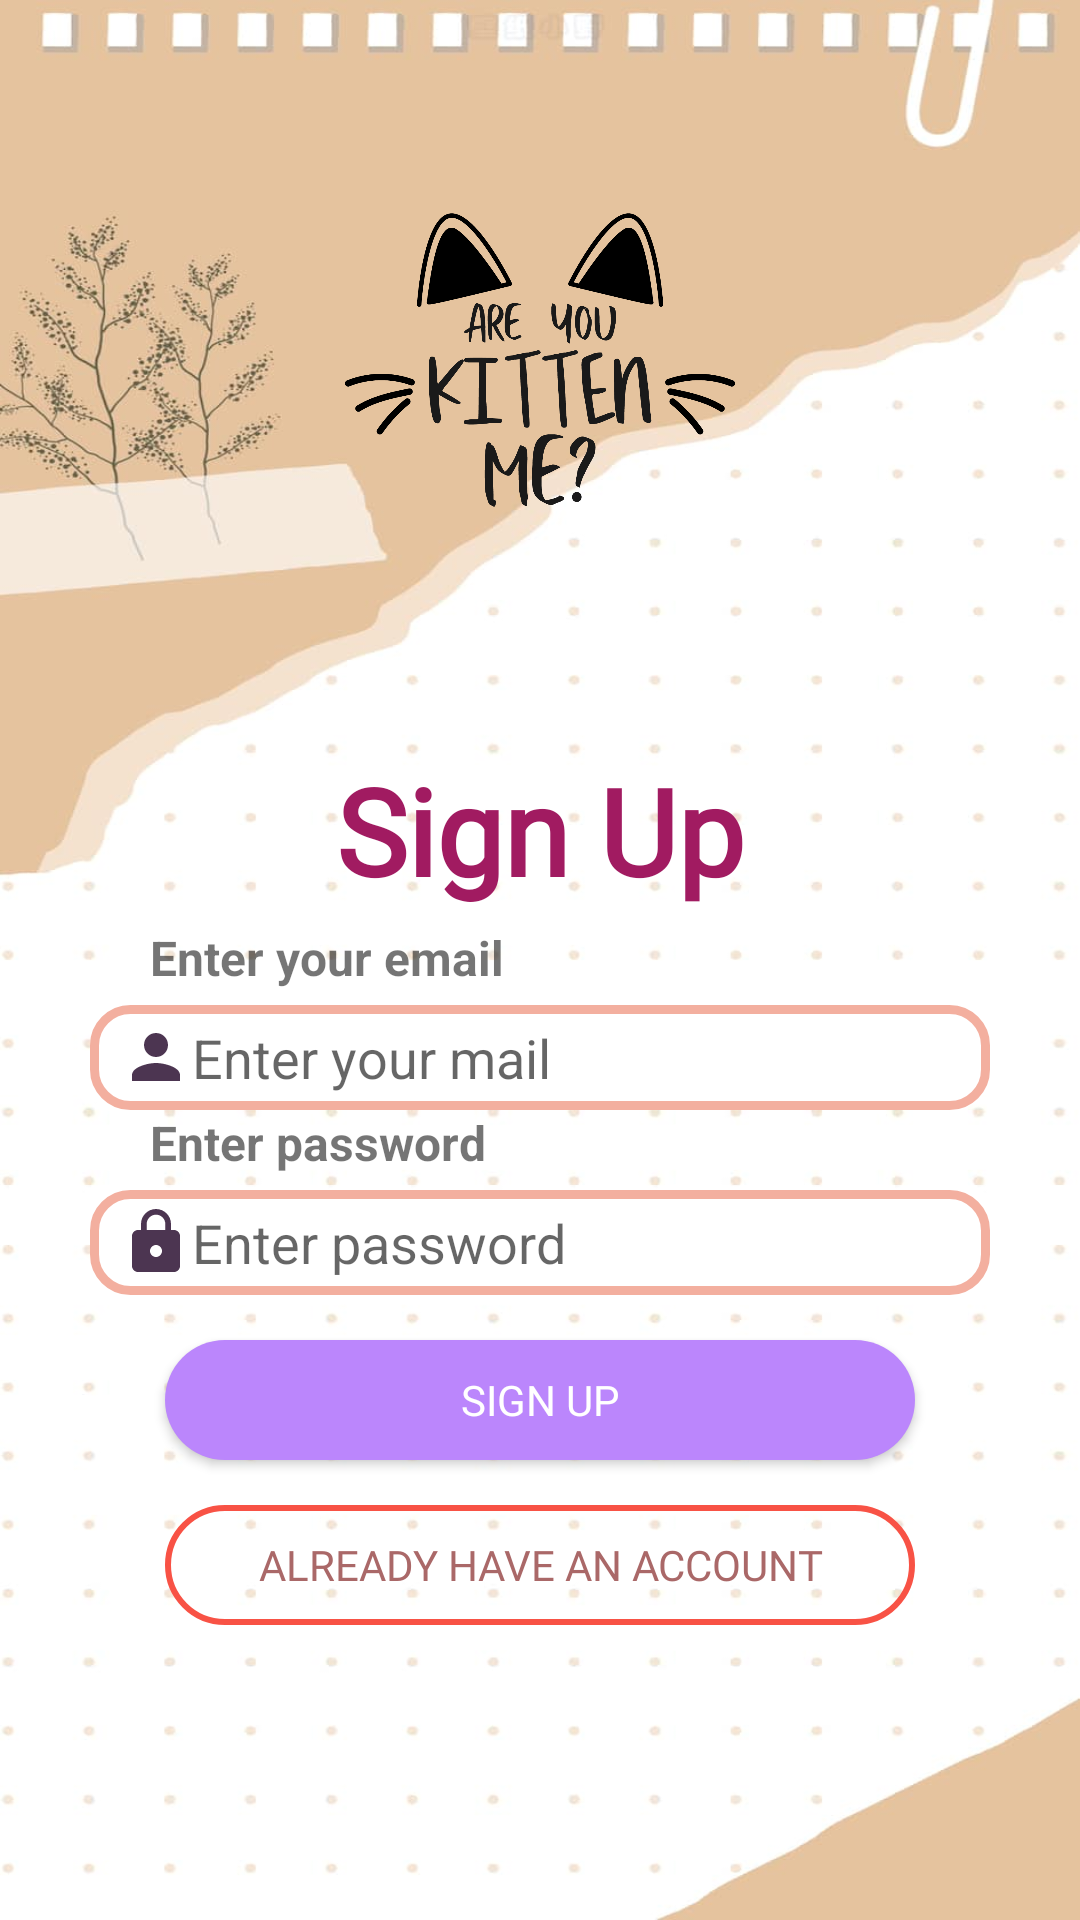

Reconstruct the res/layout file that produces this screen, plus the resources it refers to.
<!-- AndroidManifest.xml: application theme Theme.ComicApp -->
<!-- res/layout/activity_sign_up.xml -->
<?xml version="1.0" encoding="utf-8"?>
<LinearLayout xmlns:android="http://schemas.android.com/apk/res/android"
    xmlns:app="http://schemas.android.com/apk/res-auto"
    xmlns:tools="http://schemas.android.com/tools"
    android:layout_width="match_parent"
    android:layout_height="match_parent"
    android:orientation="vertical"
    android:background="@drawable/login_signup_background">
    <ImageView
        android:layout_marginTop="20dp"
        android:layout_gravity="center"
        android:src="@drawable/login_typography"
        android:layout_width="200dp"
        android:layout_height="200dp"/>
    <TextView
        android:layout_gravity="center"
        android:layout_marginTop="30dp"
        android:textStyle="bold"
        android:fontFamily="@font/chewy"
        android:text="Sign Up"
        android:textColor="#A11B61"
        android:layout_width="wrap_content"
        android:layout_height="wrap_content"
        android:textSize="40dp"/>

    <TextView
        android:text="Enter your email"
        android:layout_marginLeft="50dp"
        android:textStyle="bold"
        android:textSize="16dp"
        android:layout_marginTop="5dp"
        android:layout_width="wrap_content"
        android:layout_height="wrap_content"/>
    <EditText
        android:id="@+id/mail"
        android:layout_width="300dp"
        android:layout_height="35dp"
        android:layout_gravity="center"
        android:layout_marginTop="5dp"
        android:background="@drawable/custom_edittext"
        android:hint="Enter your mail"
        android:inputType="textEmailAddress"
        android:textColor="@color/black"
        android:drawableLeft="@drawable/ic_baseline_person_24"
        android:paddingLeft="10dp"/>

    <TextView
        android:text="Enter password"
        android:layout_marginLeft="50dp"
        android:textStyle="bold"
        android:textSize="16dp"
        android:layout_width="wrap_content"
        android:layout_height="wrap_content"/>
    <EditText
        android:id="@+id/dkmatkhau"
        android:hint="Enter password"
        android:inputType="textPassword"
        android:layout_gravity="center"
        android:textColor="@color/black"
        android:background="@drawable/custom_edittext"
        android:layout_marginTop="5dp"
        android:layout_width="300dp"
        android:layout_height="35dp"
        android:drawableLeft="@drawable/ic_baseline_lock_24"
        android:paddingLeft="10dp"/>

    <androidx.appcompat.widget.AppCompatButton
        android:id="@+id/btsignUp"
        android:layout_gravity="center"
        android:text="Sign up"
        android:fontFamily="@font/audiowide"
        android:background="@drawable/button_custom"
        android:textColor="#FFF"
        android:layout_marginTop="15dp"
        android:layout_width="250dp"
        android:layout_height="40dp"/>
    <androidx.appcompat.widget.AppCompatButton
        android:id="@+id/btGoback"
        android:layout_gravity="center"
        android:text="Already have an account"
        android:fontFamily="@font/audiowide"
        android:background="@drawable/button_custom2"
        android:textColor="#AA6868"
        android:layout_marginTop="15dp"
        android:layout_width="250dp"
        android:layout_height="40dp"/>
</LinearLayout>
<!-- resources referenced by this layout -->
<resources>
  <color name="black">#FF000000</color>
  <!-- drawable button_custom (drawable) -->
  <?xml version="1.0" encoding="utf-8"?>
  <shape xmlns:android="http://schemas.android.com/apk/res/android">
      <solid
          android:color="@color/purple_200"/>
      <corners
          android:radius="50dp"/>
  
  </shape>
  <!-- drawable button_custom2 (drawable) -->
  <?xml version="1.0" encoding="utf-8"?>
  <shape xmlns:android="http://schemas.android.com/apk/res/android">
      <corners
          android:radius="50dp"/>
      <stroke
          android:width="2dp"
          android:color="#F85245"/>
  
  </shape>
  <!-- drawable custom_edittext (drawable) -->
  <?xml version="1.0" encoding="utf-8"?>
  <shape xmlns:android="http://schemas.android.com/apk/res/android" >
  
      <solid android:color="#FFFFFF" />
  
      <stroke
          android:width="3dp"
          android:color="#F3AF9F" />
      <corners
          android:radius="12dp"
          />
  
  </shape>
  <!-- drawable ic_baseline_lock_24 (drawable) -->
  <vector android:height="24dp" android:tint="#4C3551"
      android:viewportHeight="24" android:viewportWidth="24"
      android:width="24dp" xmlns:android="http://schemas.android.com/apk/res/android">
      <path android:fillColor="@android:color/white" android:pathData="M18,8h-1L17,6c0,-2.76 -2.24,-5 -5,-5S7,3.24 7,6v2L6,8c-1.1,0 -2,0.9 -2,2v10c0,1.1 0.9,2 2,2h12c1.1,0 2,-0.9 2,-2L20,10c0,-1.1 -0.9,-2 -2,-2zM12,17c-1.1,0 -2,-0.9 -2,-2s0.9,-2 2,-2 2,0.9 2,2 -0.9,2 -2,2zM15.1,8L8.9,8L8.9,6c0,-1.71 1.39,-3.1 3.1,-3.1 1.71,0 3.1,1.39 3.1,3.1v2z"/>
  </vector>
  <!-- drawable ic_baseline_person_24 (drawable) -->
  <vector android:height="24dp" android:tint="#4C3551"
      android:viewportHeight="24" android:viewportWidth="24"
      android:width="24dp" xmlns:android="http://schemas.android.com/apk/res/android">
      <path android:fillColor="@android:color/white" android:pathData="M12,12c2.21,0 4,-1.79 4,-4s-1.79,-4 -4,-4 -4,1.79 -4,4 1.79,4 4,4zM12,14c-2.67,0 -8,1.34 -8,4v2h16v-2c0,-2.66 -5.33,-4 -8,-4z"/>
  </vector>
  <!-- drawable login_signup_background: png bitmap (drawable, 401887 bytes) -->
  <!-- drawable login_typography: png bitmap (drawable, 65675 bytes) -->
  <style name="Theme.ComicApp" parent="Theme.MaterialComponents.Light.NoActionBar">
          
          <item name="colorPrimary">@color/purple_500</item>
          <item name="colorPrimaryVariant">@color/purple_700</item>
          <item name="colorOnPrimary">@color/white</item>
          
          <item name="colorSecondary">@color/teal_200</item>
          <item name="colorSecondaryVariant">@color/teal_700</item>
          <item name="colorOnSecondary">@color/black</item>
          
          <item name="android:statusBarColor" tools:targetApi="l">?attr/colorPrimaryVariant</item>
          
      </style>
  <color name="purple_200">#FFBB86FC</color>
  <color name="purple_500">#FF6200EE</color>
  <color name="purple_700">#FF3700B3</color>
  <color name="white">#FFFFFFFF</color>
  <color name="teal_200">#FF03DAC5</color>
  <color name="teal_700">#FF018786</color>
</resources>
